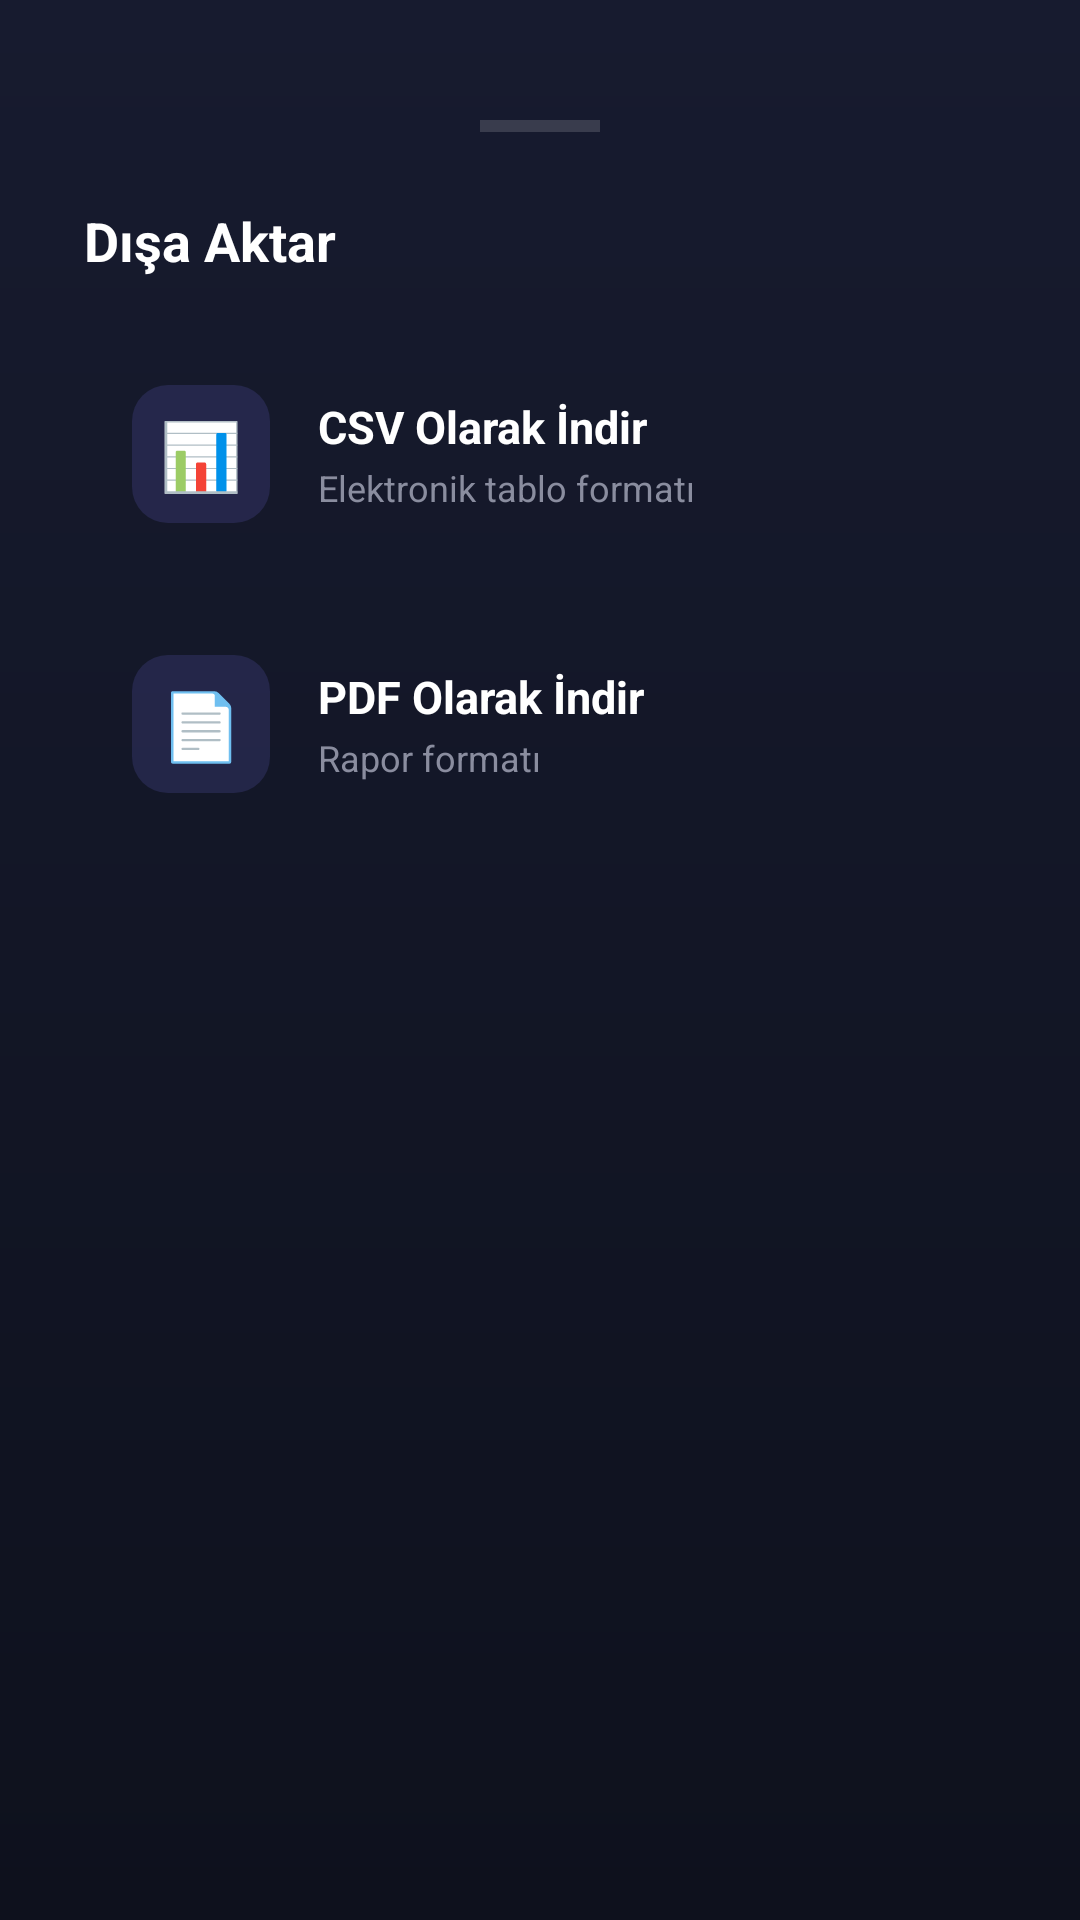

Here is an Android app screen rendered from its layout file. Give the layout XML and the strings, colors and styles it references.
<!-- AndroidManifest.xml: application theme Theme.Proje -->
<!-- res/layout/layout_export_bottom_sheet.xml -->
<?xml version="1.0" encoding="utf-8"?>
<LinearLayout xmlns:android="http://schemas.android.com/apk/res/android"
    android:layout_width="match_parent"
    android:layout_height="wrap_content"
    android:background="@drawable/bg_profile_header"
    android:orientation="vertical"
    android:padding="28dp"
    android:paddingTop="0dp">

    
    <View
        android:layout_width="40dp"
        android:layout_height="4dp"
        android:background="#26FFFFFF"
        android:layout_gravity="center_horizontal"
        android:layout_marginTop="12dp"
        android:layout_marginBottom="24dp" />

    <TextView
        android:layout_width="wrap_content"
        android:layout_height="wrap_content"
        android:text="Dışa Aktar"
        android:textColor="@color/white"
        android:textSize="18sp"
        android:textStyle="bold"
        android:layout_marginBottom="20dp" />

    
    <LinearLayout
        android:id="@+id/btn_export_csv"
        android:layout_width="match_parent"
        android:layout_height="wrap_content"
        android:background="@drawable/bg_export_option"
        android:orientation="horizontal"
        android:gravity="center_vertical"
        android:padding="16dp"
        android:layout_marginBottom="12dp"
        android:clickable="true"
        android:focusable="true">

        <TextView
            android:layout_width="46dp"
            android:layout_height="46dp"
            android:background="@drawable/bg_setting_icon"
            android:gravity="center"
            android:text="📊"
            android:textSize="22sp"
            android:layout_marginEnd="16dp" />

        <LinearLayout
            android:layout_width="0dp"
            android:layout_height="wrap_content"
            android:layout_weight="1"
            android:orientation="vertical">
            <TextView
                android:layout_width="wrap_content"
                android:layout_height="wrap_content"
                android:text="CSV Olarak İndir"
                android:textColor="@color/white"
                android:textSize="15sp"
                android:textStyle="bold" />
            <TextView
                android:layout_width="wrap_content"
                android:layout_height="wrap_content"
                android:text="Elektronik tablo formatı"
                android:textColor="@color/gray_text"
                android:textSize="12sp"
                android:layout_marginTop="2dp" />
        </LinearLayout>
    </LinearLayout>

    
    <LinearLayout
        android:id="@+id/btn_export_pdf"
        android:layout_width="match_parent"
        android:layout_height="wrap_content"
        android:background="@drawable/bg_export_option"
        android:orientation="horizontal"
        android:gravity="center_vertical"
        android:padding="16dp"
        android:layout_marginBottom="8dp"
        android:clickable="true"
        android:focusable="true">

        <TextView
            android:layout_width="46dp"
            android:layout_height="46dp"
            android:background="@drawable/bg_setting_icon"
            android:gravity="center"
            android:text="📄"
            android:textSize="22sp"
            android:layout_marginEnd="16dp" />

        <LinearLayout
            android:layout_width="0dp"
            android:layout_height="wrap_content"
            android:layout_weight="1"
            android:orientation="vertical">
            <TextView
                android:layout_width="wrap_content"
                android:layout_height="wrap_content"
                android:text="PDF Olarak İndir"
                android:textColor="@color/white"
                android:textSize="15sp"
                android:textStyle="bold" />
            <TextView
                android:layout_width="wrap_content"
                android:layout_height="wrap_content"
                android:text="Rapor formatı"
                android:textColor="@color/gray_text"
                android:textSize="12sp"
                android:layout_marginTop="2dp" />
        </LinearLayout>
    </LinearLayout>

</LinearLayout>
<!-- resources referenced by this layout -->
<resources>
  <color name="gray_text">#8A8D9F</color>
  <color name="white">#FFFFFF</color>
  <!-- drawable bg_profile_header (drawable) -->
  <?xml version="1.0" encoding="utf-8"?>
  <shape xmlns:android="http://schemas.android.com/apk/res/android"
      android:shape="rectangle">
      <gradient
          android:angle="270"
          android:startColor="#171B2F"
          android:endColor="#0E111D"
          android:type="linear" />
  </shape>
  <!-- drawable bg_setting_icon (drawable) -->
  <?xml version="1.0" encoding="utf-8"?>
  <shape xmlns:android="http://schemas.android.com/apk/res/android"
      android:shape="rectangle">
      <solid android:color="#267F7CFD" />
      <corners android:radius="12dp" />
  </shape>
  <style name="Theme.Proje" parent="Theme.Material3.DayNight.NoActionBar">
          <item name="colorPrimary">@color/purple_accent</item>
          <item name="colorOnPrimary">@color/white</item>
          <item name="colorSecondary">@color/blue_accent</item>
          <item name="colorOnSecondary">@color/white</item>
          <item name="android:statusBarColor">@color/bg_dark</item>
          <item name="android:windowBackground">@color/bg_dark</item>
          <item name="android:navigationBarColor">@color/card_bg</item>
  
          <item name="textInputStyle">@style/CustomTextInputLayout</item>
      </style>
  <color name="purple_accent">#7F7CFD</color>
  <color name="blue_accent">#3B82F6</color>
  <color name="bg_dark">#0E111D</color>
  <color name="card_bg">#171B2F</color>
  <style name="CustomTextInputLayout" parent="Widget.Material3.TextInputLayout.FilledBox">
          <item name="boxBackgroundColor">@color/card_bg</item>
          <item name="boxStrokeColor">@color/purple_accent</item>
          <item name="hintTextColor">@color/gray_text</item>
          <item name="android:textColorHint">@color/gray_text</item>
      </style>
</resources>
